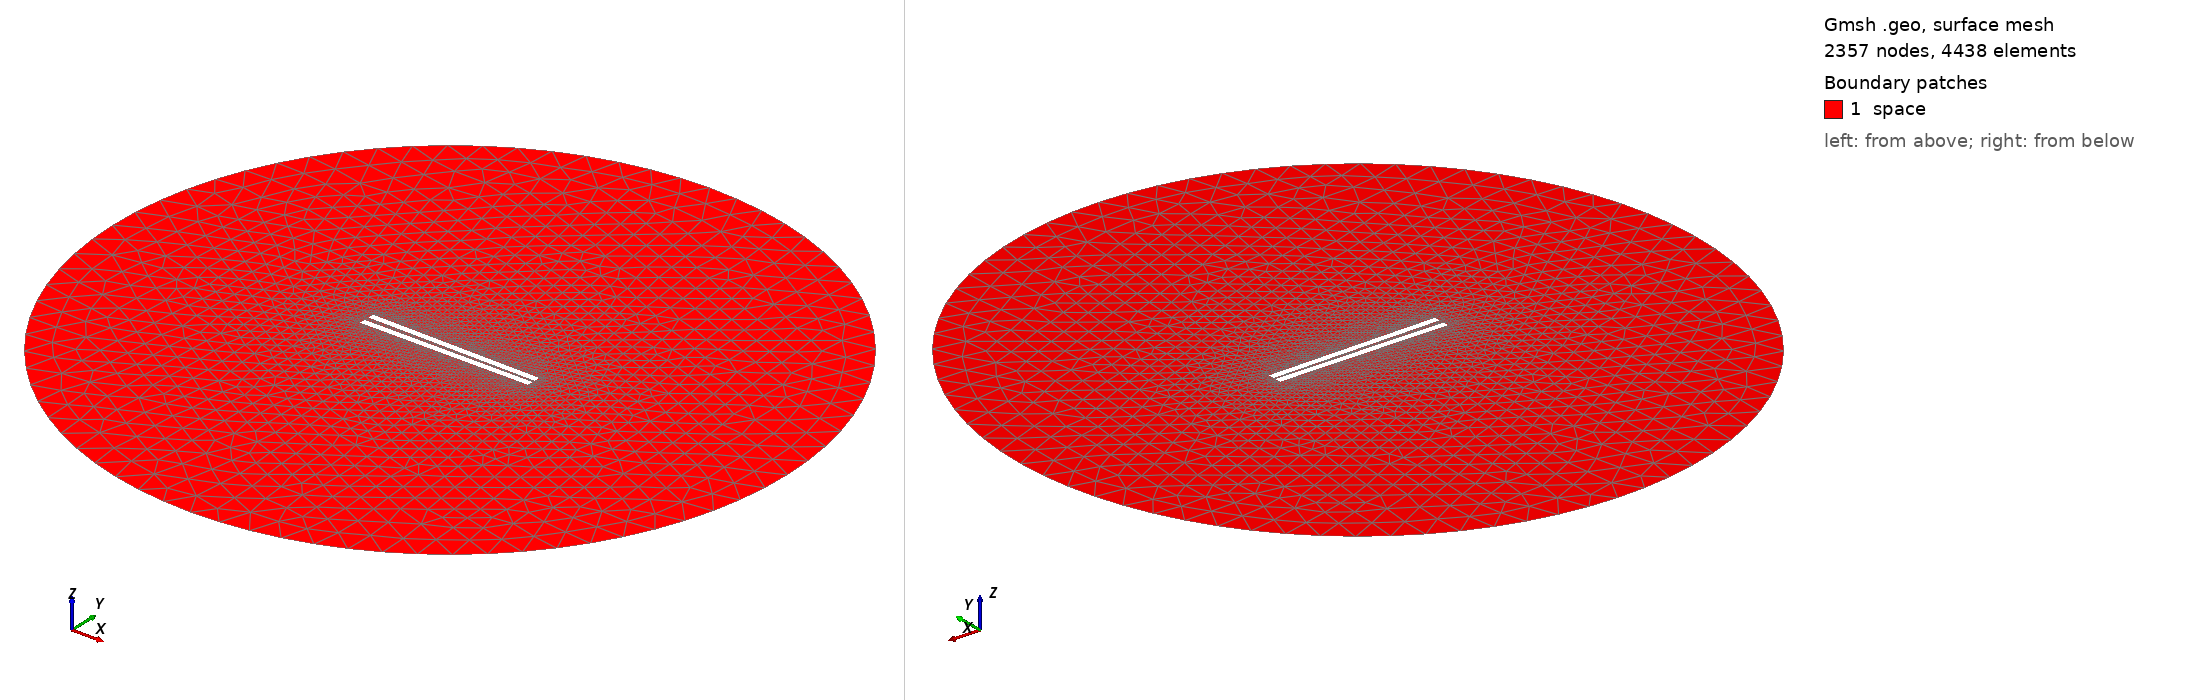

Gmsh geometry script, surface-meshed: 2357 nodes, 4438 surface elements. Boundary patches (legend numbers): 1 space. Left view from above one corner, right view from below the opposite corner. Legend entries are the model's physical surfaces. The drawing asked Gmsh for element sizes between 1% and 20% of the model's largest extent; the script's own settings can give other sizes.

=== 379.geo (drawn) ===
// Set the geometry kernel
SetFactory("OpenCASCADE");

//---------------------------------------
// Rectangles
//---------------------------------------

// Rectangle 1 (top)
Point(1) = {-49.733333333333334, 1.1388888888888888, 0, 1.0};
Point(2) = {49.733333333333334, 1.1388888888888888, 0, 1.0};
Point(3) = {49.733333333333334, 4.605555555555556, 0, 1.0};
Point(4) = {-49.733333333333334, 4.605555555555556, 0, 1.0};

Line(1) = {1, 2};
Line(2) = {2, 3};
Line(3) = {3, 4};
Line(4) = {4, 1};

Line Loop(1) = {1, 2, 3, 4};
Plane Surface(1) = {1};

Rotate { {0, 0, 1}, {0,  1.1388888888888888,  0}, -0.014 } {
  Surface{1};
}

// Rectangle 2 (bottom)
Point(5) = {-49.733333333333334, -1.1388888888888888, 0, 1.0};
Point(6) = {49.733333333333334, -1.1388888888888888, 0, 1.0};
Point(7) = {49.733333333333334, -4.605555555555556, 0, 1.0};
Point(8) = {-49.733333333333334, -4.605555555555556, 0, 1.0};

Line(5) = {5, 6};
Line(6) = {6, 7};
Line(7) = {7, 8};
Line(8) = {8, 5};

Line Loop(2) = {5, 6, 7, 8};
Plane Surface(2) = {2}; 


//---------------------------------------
// Circle
//---------------------------------------

// Define points
Point(9) = {0, 0, 0};        // Center
Point(10) = {200, 0, 0};     // Start point
Point(11) = {0, 200, 0};     // 90 degrees
Point(12) = {-200, 0, 0};    // 180 degrees
Point(13) = {0, -200, 0};    // 270 degrees

// Define circle arcs (each needs start, center, end)
Circle(9) = {10, 9, 11};
Circle(10) = {11, 9, 12};
Circle(11) = {12, 9, 13};
Circle(12) = {13, 9, 10};

// Define curve loop and surface if needed
Curve Loop(3) = {9, 10, 11, 12};
Surface(3) = {3};

// Subtract Rectangles from Circle
BooleanDifference{ Surface{3}; Delete; }{ Surface{1}; Surface{2}; Delete; }

//---------------------------------------
// Transfinite Lines and Surface
//---------------------------------------
Transfinite Line {1, 3} = 50 Using Progression 1;
Transfinite Line {2, 4} = 2 Using Progression 1;
Transfinite Line {5, 7} = 50 Using Progression 1;
Transfinite Line {6, 8} = 2 Using Progression 1;
Transfinite Line {9, 10, 11, 12} = 20 Using Progression 1;

//---------------------------------------
// Define Physical Groups
//---------------------------------------                

//--- Physical Curves
// Physical groups for boundaries
Physical Line("force_segment", 10) = {1};
Physical Line("upper_plate", 11) = {2, 3, 4};
Physical Line("lower_plate", 12) = {5, 6, 7, 8};
Physical Line("boundary", 20) = {9, 10, 11, 12};

//--- Physical Surfaces
Physical Surface("space", 30) = {3};

//---------------------------------------
// 6. Generate the Mesh
//---------------------------------------
Mesh 2;  // 2D mesh generation
